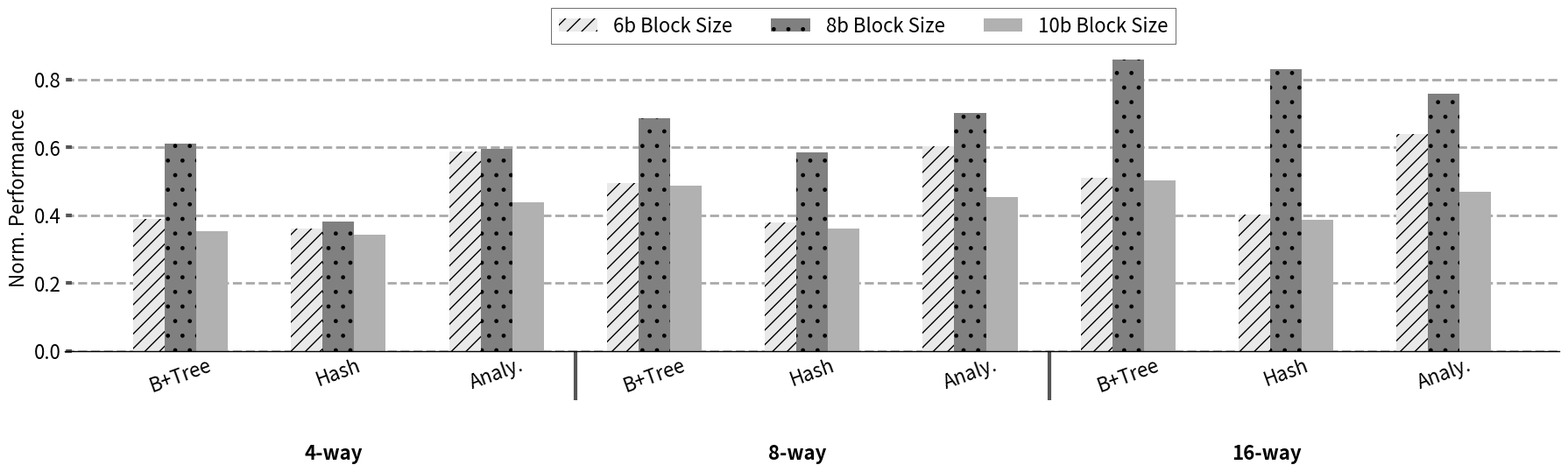

Generate this figure with matplotlib: (Note: this script raises an exception after producing the figure.)
import sys

import math
from scipy.stats import gmean



import matplotlib.pyplot as plt
import matplotlib as mpl
import matplotlib
import numpy as np
from matplotlib.backends.backend_pdf import PdfPages
from matplotlib.ticker import MultipleLocator
from random import randint
from matplotlib.backends.backend_pdf import PdfPages
from matplotlib.backends.backend_pdf import PdfPages
import matplotlib.ticker as ticker
import csv

print(sys.path)

# from palettable.colorbrewer.sequential import YlGnBu_5

mpl.rc('font', family='sans-serif')
matplotlib.style.use('ggplot')

font = 24
X_AXIS_name = []
X_AXIS = np.linspace(0.1, 0.9, 9)




stream =[]
metal=[]
cache =[]

font = 16

BM_name = ["B+Tree","Hash","Analy.","B+Tree","Hash","Analy.","B+Tree","Hash","Analy."]
metal = ([60.8, 57.3, 69.8,60.8, 57.3, 69.8,60.8, 57.3, 69.8])
sbit_cache = (([2.37, 2.07, 4.1,3.01,2.17,4.21,3.11,2.3,4.47]))
ebit_cache = (([3.71,2.18,4.16,4.17,3.36,4.89,5.23,4.76,5.3]))
tbit_cache = (([2.14,1.96,3.06,2.96,2.07,3.17,3.06,2.21,3.28]))
# scaling=([1,3.17,4.32,3.62])
X_AXIS = np.linspace(1,len(BM_name),len(BM_name))


fig,ax=plt.subplots(figsize=(18, 6))
ax.set_facecolor('w')
ax.set_axisbelow(True)
ax.spines['bottom'].set_color('k')
plt.grid(linestyle='--', linewidth=2, which='major', color='darkgray')
plt.gca().xaxis.grid(False)
plt.gca().yaxis.grid(True)

ax.tick_params(axis='y', which='minor', left=False)
plt.tick_params(axis='both', which='major', direction='in', length=6, width=3)
plt.xticks(X_AXIS ,ha= 'center', color='k', rotation = 20)
plt.xticks(size=font, va="top")
plt.yticks(fontsize = font, color='k')


xticks_minor = [ 3.5, 6.5 ]

ax.set_xticks( xticks_minor, minor=True )

ax.tick_params( axis='x', which='minor', direction='out', length=40, width =3 )
plt.yticks(fontsize = font, color='k')

ax.set_xticklabels(BM_name)

summ=0
plt.bar([i - 0.2 for i in X_AXIS], [(sbit_cache[i])/(metal[i]/10) for i,X in  enumerate(sbit_cache)], hatch = "//", width  = 0.2, color = "#e9e9e9")
plt.bar([i + 0.0 for i in X_AXIS], [(ebit_cache[i])/(metal[i]/10) for i,X in  enumerate(ebit_cache)], hatch = ".", width  = 0.2, color = "gray")
plt.bar([i + 0.2 for i in X_AXIS], [(tbit_cache[i])/(metal[i]/10) for i,X in  enumerate(tbit_cache)], width  = 0.2, color = "#b1b1b1")
# plt.bar([i + 0.4 for i in X_AXIS], [(X/stream[i])*scaling[0] for i,X in  enumerate(stream)], hatch = "//", width  = 0.2, color = "black")
# for i in range(len(cache)):
#     summ = summ + (stream[i]/metal[i])
# print()
# print()
# avg=(summ*scaling[2])/(10*scaling[0])
# print("avg is",avg)

#geometric mean

# prod=1
# met=([0, 0, 0 , 0, 0,0,0, 0,0,0])
# for i,X in  enumerate(stream):
#     met[i] = (X/metal[i])*scaling[2] 
#     prod=prod*met[i]
# geomean=math.pow(prod,len(stream))
# print("trial",geomean)

# #calculate geometric mean
# geom=gmean(met)

# # plt.plot(0, y, '-r', label='y=2x+1')
# with open('hbm_Values', 'w') as f:
#     # f.writelines(lines)

#     f.write("metal:\n")

#     for i in range(len(metal)):
#         f.write(str((stream[i]/metal[i])*scaling[2]))
#         f.write("\n")
#     f.write("cache:\n")
#     for i in range(len(cache)):
#         f.write(str((stream[i]/cache[i])*scaling[1]))
#         f.write("\n")
#     f.write("stream:\n")
#     for i in range(len(stream)):
#         f.write(str((stream[i]/stream[i])*scaling[0]))
#         f.write("\n")
# f.close()
# plt.bar([i - 0.20 for i in X_AXIS], [X/metal[i] for i,X in  enumerate(stream)], hatch = "--", width  = 0.2, color = "black", height=1.6)
# plt.bar([i + 0.05 for i in X_AXIS], [X/cache[i] for i,X in  enumerate(stream)], hatch = "||", width  = 0.2, color = "#C5C5C5", height=1.6)
# plt.bar([i + 0.25 for i in X_AXIS], [X/stream[i] for i,X in  enumerate(stream)], hatch = "--", width  = 0.2, color = "#D3D3D3", height=1.6)

# plt.title('Runtime Comparision', size =font)
legend = ["6b Block Size","8b Block Size", "10b Block Size"]
plt.legend(legend, fontsize=font, loc='best', ncol = 4, frameon=True,
           facecolor='w', edgecolor='k', fancybox=False, bbox_to_anchor=(0.75, 1.15))
# plt.axhline(geom, color = 'r', linestyle = 'dotted',linewidth=2)

plt.ylabel('Norm. Performance', size = font, color='k')
# plt.ylim([0,25])
# plt.xlabel('Benchmark', size = font, color='k')

plt.annotate("4-way",     (0.16,-0.3), xycoords='axes fraction', textcoords='offset points', va='top', size = font ,weight='bold')

# plt.annotate("Hash\nTable",(0.37,-0.2), xycoords='axes fraction', textcoords='offset points', va='top', size = font ,weight='bold')
plt.annotate("8-way",   (0.47,-0.3), xycoords='axes fraction', textcoords='offset points', va='top', size = font,weight='bold')
# plt.annotate("SpMM",   (0.9,-0.2), xycoords='axes fraction', textcoords='offset points', va='top', size = font,weight='bold')
plt.annotate("16-way",   (0.78,-0.3), xycoords='axes fraction', textcoords='offset points', va='top', size = font,weight='bold')
plt.tight_layout()
# Uncomment to savefig
plt.savefig('./Plots/pdfs/sa_ixc_bs.pdf')
plt.show()
